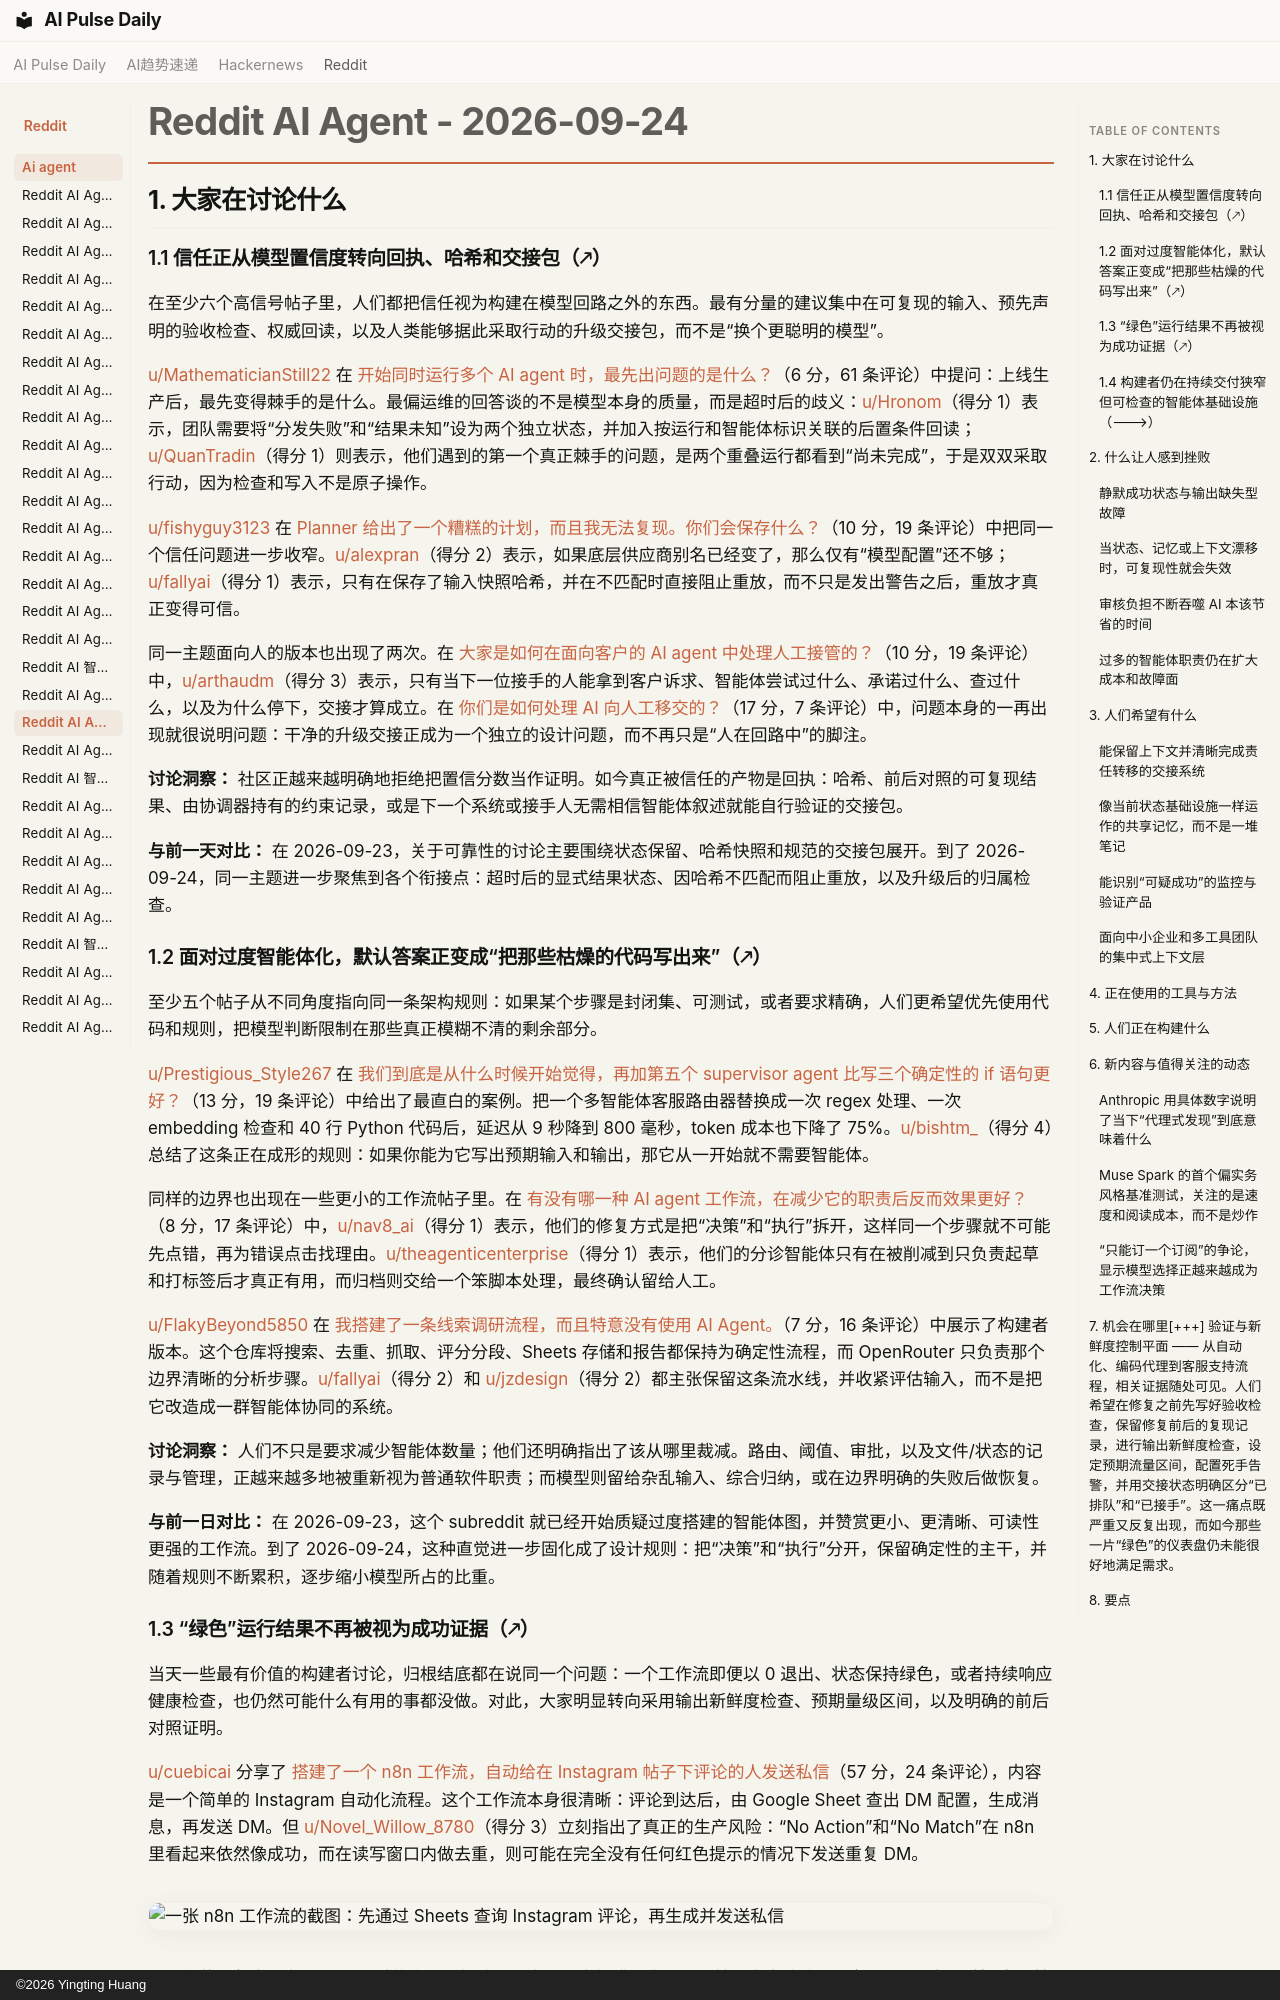

repository: vibewatch/vibewatch.github.io · page: reddit/ai-agent/2026-09-24.zh/index.html · generator: mkdocs · copyright: ©2026 Yingting Huang

# Reddit AI Agent - 2026-09-24

## 1. 大家在讨论什么

### 1.1 信任正从模型置信度转向回执、哈希和交接包（🡕）

在至少六个高信号帖子里，人们都把信任视为构建在模型回路之外的东西。最有分量的建议集中在可复现的输入、预先声明的验收检查、权威回读，以及人类能够据此采取行动的升级交接包，而不是“换个更聪明的模型”。

[u/MathematicianStill22](https://www.reddit.com/user/MathematicianStill22) 在 [开始同时运行多个 AI agent 时，最先出问题的是什么？](https://www.reddit.com/r/AI_Agents/comments/1woj7dv/what_breaks_first_when_you_start_running_multiple/)（6 分，61 条评论）中提问：上线生产后，最先变得棘手的是什么。最偏运维的回答谈的不是模型本身的质量，而是超时后的歧义：[u/Hronom](https://www.reddit.com/user/Hronom)（得分 1）表示，团队需要将“分发失败”和“结果未知”设为两个独立状态，并加入按运行和智能体标识关联的后置条件回读；[u/QuanTradin](https://www.reddit.com/user/QuanTradin)（得分 1）则表示，他们遇到的第一个真正棘手的问题，是两个重叠运行都看到“尚未完成”，于是双双采取行动，因为检查和写入不是原子操作。

[u/fishyguy3123](https://www.reddit.com/user/fishyguy3123) 在 [Planner 给出了一个糟糕的计划，而且我无法复现。你们会保存什么？](https://www.reddit.com/r/AI_Agents/comments/1wny6ze/planner_gives_a_bad_plan_and_i_cant_reproduce_it/)（10 分，19 条评论）中把同一个信任问题进一步收窄。[u/alexpran](https://www.reddit.com/user/alexpran)（得分 2）表示，如果底层供应商别名已经变了，那么仅有“模型配置”还不够；[u/fallyai](https://www.reddit.com/user/fallyai)（得分 1）表示，只有在保存了输入快照哈希，并在不匹配时直接阻止重放，而不只是发出警告之后，重放才真正变得可信。

同一主题面向人的版本也出现了两次。在 [大家是如何在面向客户的 AI agent 中处理人工接管的？](https://www.reddit.com/r/AI_Agents/comments/1wnwpov/how_are_people_handling_human_handoff_in/)（10 分，19 条评论）中，[u/arthaudm](https://www.reddit.com/user/arthaudm)（得分 3）表示，只有当下一位接手的人能拿到客户诉求、智能体尝试过什么、承诺过什么、查过什么，以及为什么停下，交接才算成立。在 [你们是如何处理 AI 向人工移交的？](https://www.reddit.com/r/AI_Agents/comments/1wpag31/how_are_you_handling_ai_to_human_handoffs/)（17 分，7 条评论）中，问题本身的一再出现就很说明问题：干净的升级交接正成为一个独立的设计问题，而不再只是“人在回路中”的脚注。

**讨论洞察：** 社区正越来越明确地拒绝把置信分数当作证明。如今真正被信任的产物是回执：哈希、前后对照的可复现结果、由协调器持有的约束记录，或是下一个系统或接手人无需相信智能体叙述就能自行验证的交接包。

**与前一天对比：** 在 2026-09-23，关于可靠性的讨论主要围绕状态保留、哈希快照和规范的交接包展开。到了 2026-09-24，同一主题进一步聚焦到各个衔接点：超时后的显式结果状态、因哈希不匹配而阻止重放，以及升级后的归属检查。

### 1.2 面对过度智能体化，默认答案正变成“把那些枯燥的代码写出来”（🡕）

至少五个帖子从不同角度指向同一条架构规则：如果某个步骤是封闭集、可测试，或者要求精确，人们更希望优先使用代码和规则，把模型判断限制在那些真正模糊不清的剩余部分。

[u/Prestigious_Style267](https://www.reddit.com/user/Prestigious_Style267) 在 [我们到底是从什么时候开始觉得，再加第五个 supervisor agent 比写三个确定性的 if 语句更好？](https://www.reddit.com/r/AI_Agents/comments/1wo3n2r/at_what_point_did_we_decide_that_adding_a_fifth/)（13 分，19 条评论）中给出了最直白的案例。把一个多智能体客服路由器替换成一次 regex 处理、一次 embedding 检查和 40 行 Python 代码后，延迟从 9 秒降到 800 毫秒，token 成本也下降了 75%。[u/bishtm_](https://www.reddit.com/user/bishtm_)（得分 4）总结了这条正在成形的规则：如果你能为它写出预期输入和输出，那它从一开始就不需要智能体。

同样的边界也出现在一些更小的工作流帖子里。在 [有没有哪一种 AI agent 工作流，在减少它的职责后反而效果更好？](https://www.reddit.com/r/AI_Agents/comments/1wo4ips/whats_one_ai_agent_workflow_that_works_better/)（8 分，17 条评论）中，[u/nav8_ai](https://www.reddit.com/user/nav8_ai)（得分 1）表示，他们的修复方式是把“决策”和“执行”拆开，这样同一个步骤就不可能先点错，再为错误点击找理由。[u/theagenticenterprise](https://www.reddit.com/user/theagenticenterprise)（得分 1）表示，他们的分诊智能体只有在被削减到只负责起草和打标签后才真正有用，而归档则交给一个笨脚本处理，最终确认留给人工。

[u/FlakyBeyond5850](https://www.reddit.com/user/FlakyBeyond5850) 在 [我搭建了一条线索调研流程，而且特意没有使用 AI Agent。](https://www.reddit.com/r/AI_Agents/comments/1wnxog1/i_built_a_leadresearch_pipeline_and_deliberately/)（7 分，16 条评论）中展示了构建者版本。这个仓库将搜索、去重、抓取、评分分段、Sheets 存储和报告都保持为确定性流程，而 OpenRouter 只负责那个边界清晰的分析步骤。[u/fallyai](https://www.reddit.com/user/fallyai)（得分 2）和 [u/jzdesign](https://www.reddit.com/user/jzdesign)（得分 2）都主张保留这条流水线，并收紧评估输入，而不是把它改造成一群智能体协同的系统。

**讨论洞察：** 人们不只是要求减少智能体数量；他们还明确指出了该从哪里裁减。路由、阈值、审批，以及文件/状态的记录与管理，正越来越多地被重新视为普通软件职责；而模型则留给杂乱输入、综合归纳，或在边界明确的失败后做恢复。

**与前一日对比：** 在 2026-09-23，这个 subreddit 就已经开始质疑过度搭建的智能体图，并赞赏更小、更清晰、可读性更强的工作流。到了 2026-09-24，这种直觉进一步固化成了设计规则：把“决策”和“执行”分开，保留确定性的主干，并随着规则不断累积，逐步缩小模型所占的比重。
